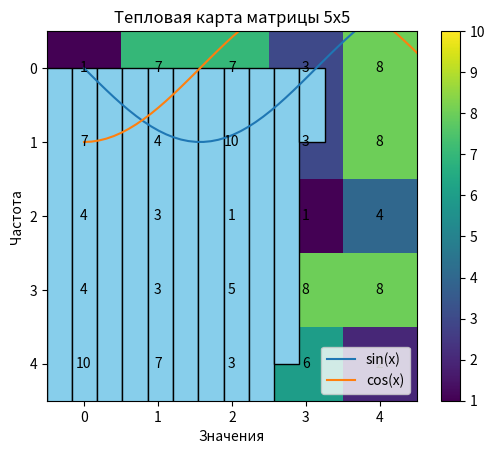
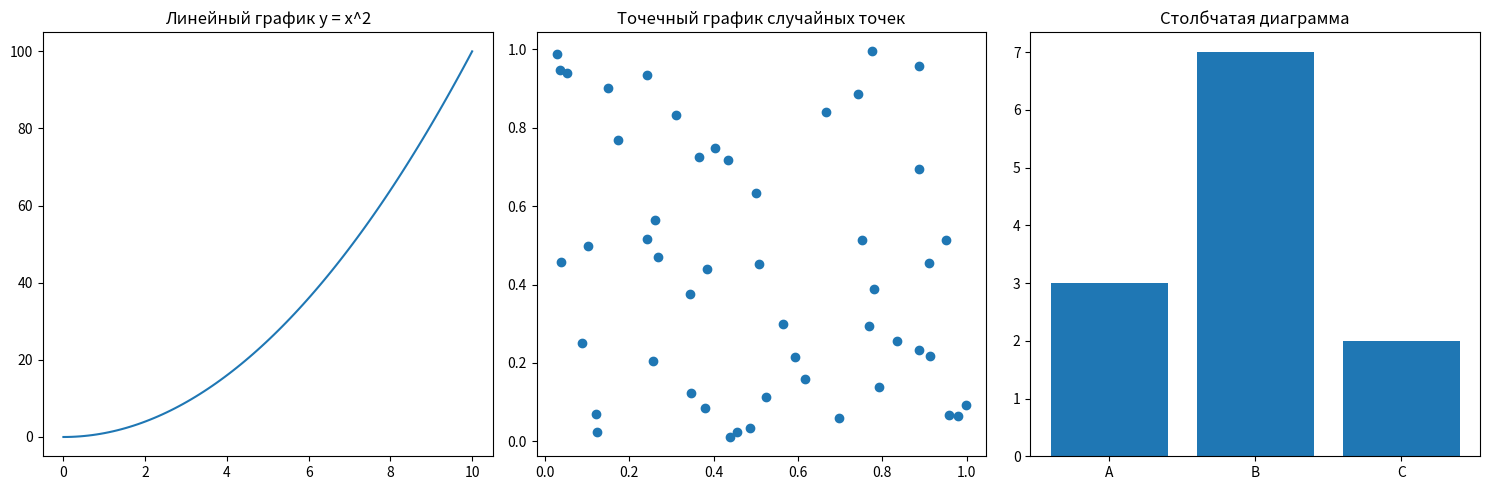

Generate these figures, in order, with matplotlib:
import numpy as np
import matplotlib.pyplot as plt

# Генерация массива x
x = np.linspace(0, 10, 100)

# Вычисление y = sin(x) и z = cos(x)
y = np.sin(x)
z = np.cos(x)

# Построение графиков
plt.plot(x, y, label='sin(x)')
plt.plot(x, z, label='cos(x)')

# Добавление подписей осей и заголовка
plt.xlabel('x')
plt.ylabel('y')
plt.title('Графики функций sin(x) и cos(x)')

# Добавление легенды
plt.legend()

# Отображение графика
plt.show()


import numpy as np
import matplotlib.pyplot as plt

# Генерация массива из 1000 случайных чисел с нормальным распределением
data = np.random.normal(loc=0, scale=1, size=1000)

# Построение гистограммы с 20 столбцами
plt.hist(data, bins=20, color='skyblue', edgecolor='black')

# Добавление подписей и заголовка
plt.xlabel('Значения')
plt.ylabel('Частота')
plt.title('Гистограмма случайных данных с нормальным распределением')

# Отображение графика
plt.show()


import numpy as np

# Создание матрицы 5x5 со случайными целыми числами от 1 до 10
matrix = np.random.randint(1, 11, size=(5, 5))
print("Исходная матрица:\n", matrix)

# Вычисление среднего значения
mean_value = np.mean(matrix)
print("\nСреднее значение:", mean_value)

# Вычисление максимального и минимального элементов
max_element = np.max(matrix)
min_element = np.min(matrix)
print("Максимальный элемент:", max_element)
print("Минимальный элемент:", min_element)

# Вычисление суммы по столбцам
column_sums = np.sum(matrix, axis=0)
print("Сумма по столбцам:", column_sums)



import numpy as np
import matplotlib.pyplot as plt

# Предположим, что matrix - матрица из задания 3
matrix = np.random.randint(1, 11, size=(5, 5))

plt.imshow(matrix, cmap='viridis', interpolation='nearest')
plt.colorbar()

# Добавление аннотаций чисел в ячейках
for i in range(matrix.shape[0]):
    for j in range(matrix.shape[1]):
        plt.text(j, i, str(matrix[i, j]), ha='center', va='center', color='black')

plt.title('Тепловая карта матрицы 5x5')
plt.show()


import matplotlib.pyplot as plt
import numpy as np

# Создание фигуры и областей
fig, axs = plt.subplots(1, 3, figsize=(15, 5))

# 1. Линейный график y = x^2
x = np.linspace(0, 10, 100)
y = x**2
axs[0].plot(x, y)
axs[0].set_title('Линейный график y = x^2')

# 2. Точечный график случайных точек
x = np.random.rand(50)
y = np.random.rand(50)
axs[1].scatter(x, y)
axs[1].set_title('Точечный график случайных точек')

# 3. Столбчатая диаграмма
categories = ['A', 'B', 'C']
values = [3, 7, 2]
axs[2].bar(categories, values)
axs[2].set_title('Столбчатая диаграмма')

# Отображение графика
plt.tight_layout()  #  Оптимизация расположения графиков
plt.show()
